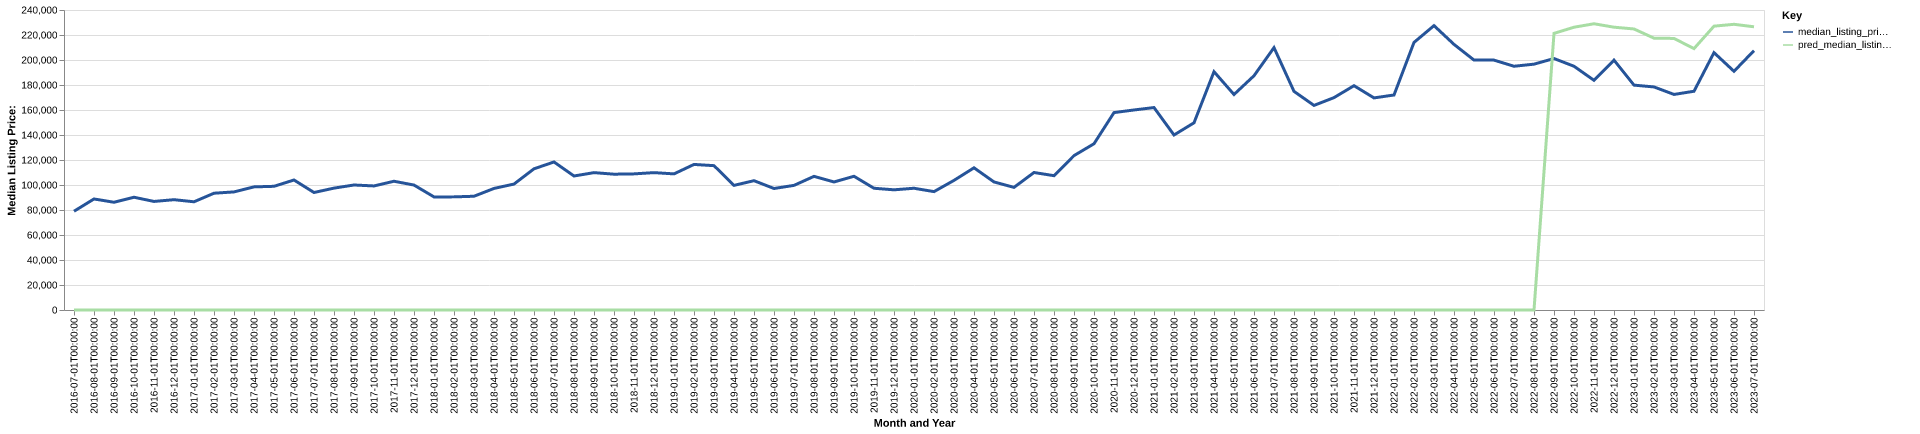

Data behind this chart, as committed beside it:
date, time_idx, median_listing_price, thirty_year_interest_rate_five, month, county_name, active_listing_count, median_days_on_market, pred_median_listing_price, month_year
2016-07-01, 0, 79000, 3.72, 7, pulaski, in, 71.0, 80.0, 0, Jul-2016
2016-08-01, 1, 88825, 3.73, 8, pulaski, in, 72.0, 95.0, 0, Aug-2016
2016-09-01, 2, 86200, 3.66, 9, pulaski, in, 67.0, 111.0, 0, Sep-2016
2016-10-01, 3, 90200, 3.64, 10, pulaski, in, 64.0, 124.0, 0, Oct-2016
2016-11-01, 4, 86850, 3.66, 11, pulaski, in, 60.0, 119.0, 0, Nov-2016
2016-12-01, 5, 88250, 3.48, 12, pulaski, in, 62.0, 114.0, 0, Dec-2016
2017-01-01, 6, 86575, 3.45, 1, pulaski, in, 62.0, 126.0, 0, Jan-2017
2017-02-01, 7, 93425, 3.5, 2, pulaski, in, 58.0, 133.0, 0, Feb-2017
2017-03-01, 8, 94475, 3.52, 3, pulaski, in, 58.0, 134.0, 0, Mar-2017
2017-04-01, 9, 98500, 4.03, 4, pulaski, in, 58.0, 92.0, 0, Apr-2017
2017-05-01, 10, 98950, 4.32, 5, pulaski, in, 62.0, 56.0, 0, May-2017
2017-06-01, 11, 104000, 4.2, 6, pulaski, in, 65.0, 64.0, 0, Jun-2017
2017-07-01, 12, 94000, 4.19, 7, pulaski, in, 88.0, 63.0, 0, Jul-2017
2017-08-01, 13, 97500, 4.3, 8, pulaski, in, 100.0, 85.0, 0, Aug-2017
2017-09-01, 14, 100000, 4.1, 9, pulaski, in, 109.0, 88.0, 0, Sep-2017
2017-10-01, 15, 99250, 4.05, 10, pulaski, in, 102.0, 108.0, 0, Oct-2017
2017-11-01, 16, 103000, 3.94, 11, pulaski, in, 79.0, 116.0, 0, Nov-2017
2017-12-01, 17, 99950, 4.03, 12, pulaski, in, 65.0, 130.0, 0, Dec-2017
2018-01-01, 18, 90475, 3.93, 1, pulaski, in, 61.0, 130.0, 0, Jan-2018
2018-02-01, 19, 90500, 3.83, 2, pulaski, in, 59.0, 126.0, 0, Feb-2018
2018-03-01, 20, 91000, 3.94, 3, pulaski, in, 64.0, 87.0, 0, Mar-2018
2018-04-01, 21, 97250, 3.95, 4, pulaski, in, 68.0, 65.0, 0, Apr-2018
2018-05-01, 22, 100750, 3.99, 5, pulaski, in, 63.0, 77.0, 0, May-2018
2018-06-01, 23, 112950, 4.15, 6, pulaski, in, 66.0, 81.0, 0, Jun-2018
2018-07-01, 24, 118425, 4.4, 7, pulaski, in, 66.0, 100.0, 0, Jul-2018
2018-08-01, 25, 107200, 4.46, 8, pulaski, in, 66.0, 77.0, 0, Aug-2018
2018-09-01, 26, 109900, 4.58, 9, pulaski, in, 68.0, 78.0, 0, Sep-2018
2018-10-01, 27, 108650, 4.66, 10, pulaski, in, 71.0, 82.0, 0, Oct-2018
2018-11-01, 28, 108900, 4.62, 11, pulaski, in, 67.0, 108.0, 0, Nov-2018
2018-12-01, 29, 109900, 4.54, 12, pulaski, in, 64.0, 115.0, 0, Dec-2018
2019-01-01, 30, 108900, 4.6, 1, pulaski, in, 59.0, 121.0, 0, Jan-2019
2019-02-01, 31, 116450, 4.72, 2, pulaski, in, 57.0, 137.0, 0, Feb-2019
2019-03-01, 32, 115471, 4.9, 3, pulaski, in, 57.0, 115.0, 0, Mar-2019
2019-04-01, 33, 99700, 4.94, 4, pulaski, in, 54.0, 72.0, 0, Apr-2019
2019-05-01, 34, 103450, 4.75, 5, pulaski, in, 58.0, 59.0, 0, May-2019
2019-06-01, 35, 97200, 4.51, 6, pulaski, in, 54.0, 76.0, 0, Jun-2019
2019-07-01, 36, 99700, 4.41, 7, pulaski, in, 49.0, 82.0, 0, Jul-2019
2019-08-01, 37, 106914, 4.41, 8, pulaski, in, 52.0, 73.0, 0, Aug-2019
2019-09-01, 38, 102434, 4.2, 9, pulaski, in, 53.0, 66.0, 0, Sep-2019
2019-10-01, 39, 106973, 4.14, 10, pulaski, in, 54.0, 60.0, 0, Oct-2019
2019-11-01, 40, 97400, 3.84, 11, pulaski, in, 48.0, 73.0, 0, Nov-2019
2019-12-01, 41, 96150, 3.81, 12, pulaski, in, 43.0, 84.0, 0, Dec-2019
2020-01-01, 42, 97400, 3.75, 1, pulaski, in, 43.0, 106.0, 0, Jan-2020
2020-02-01, 43, 94700, 3.73, 2, pulaski, in, 37.0, 131.0, 0, Feb-2020
2020-03-01, 44, 103700, 3.78, 3, pulaski, in, 33.0, 119.0, 0, Mar-2020
2020-04-01, 45, 113750, 3.75, 4, pulaski, in, 34.0, 96.0, 0, Apr-2020
2020-05-01, 46, 102450, 3.74, 5, pulaski, in, 31.0, 120.0, 0, May-2020
2020-06-01, 47, 98100, 3.72, 6, pulaski, in, 29.0, 103.0, 0, Jun-2020
2020-07-01, 48, 110000, 3.49, 7, pulaski, in, 26.0, 99.0, 0, Jul-2020
2020-08-01, 49, 107450, 3.65, 8, pulaski, in, 27.0, 77.0, 0, Aug-2020
2020-09-01, 50, 123500, 3.33, 9, pulaski, in, 28.0, 29.0, 0, Sep-2020
2020-10-01, 51, 133000, 3.28, 10, pulaski, in, 18.0, 54.0, 0, Oct-2020
2020-11-01, 52, 157925, 3.21, 11, pulaski, in, 22.0, 53.0, 0, Nov-2020
2020-12-01, 53, 160025, 3.07, 12, pulaski, in, 29.0, 30.0, 0, Dec-2020
2021-01-01, 54, 161950, 2.99, 1, pulaski, in, 33.0, 44.0, 0, Jan-2021
2021-02-01, 55, 140000, 2.93, 2, pulaski, in, 24.0, 72.0, 0, Feb-2021
2021-03-01, 56, 149750, 2.88, 3, pulaski, in, 22.0, 89.0, 0, Mar-2021
2021-04-01, 57, 190650, 2.84, 4, pulaski, in, 20.0, 109.0, 0, Apr-2021
2021-05-01, 58, 172400, 2.71, 5, pulaski, in, 26.0, 31.0, 0, May-2021
2021-06-01, 59, 187400, 2.79, 6, pulaski, in, 25.0, 44.0, 0, Jun-2021
... 25 more rows
